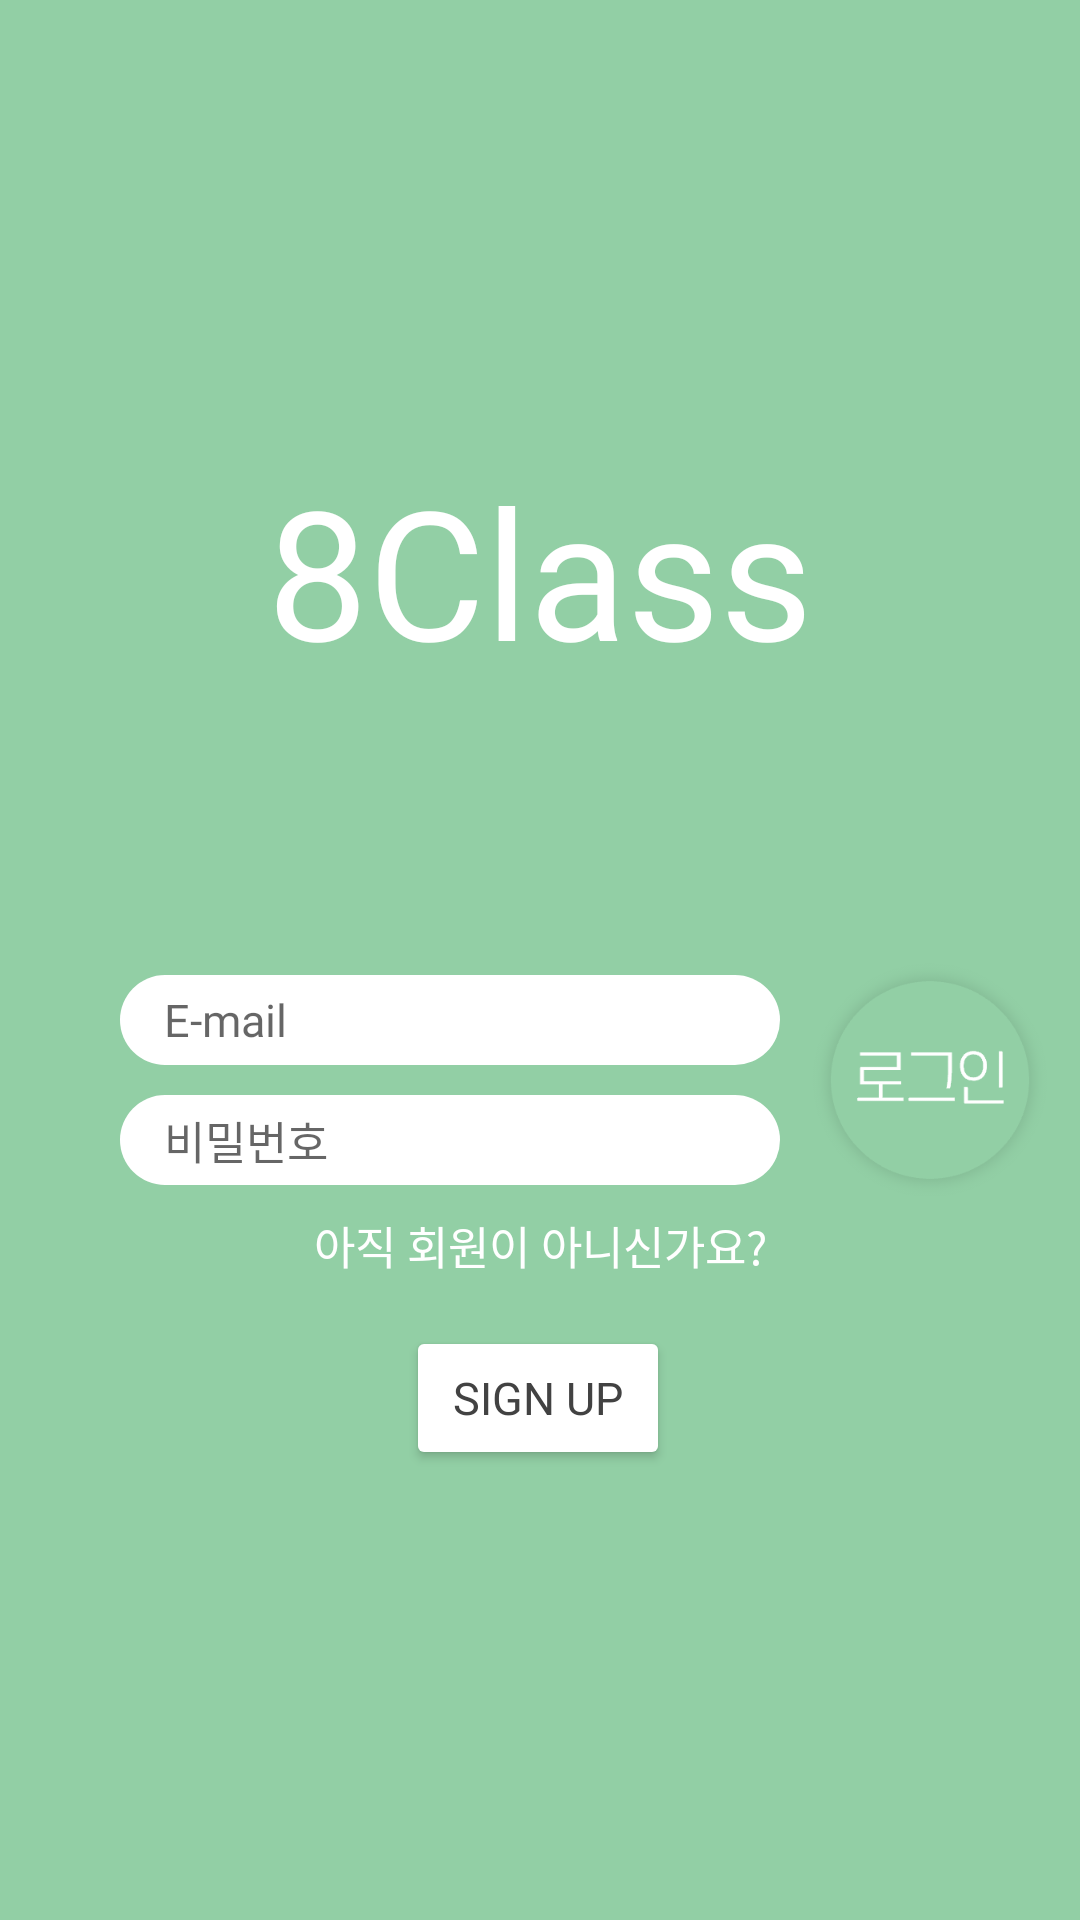

Layout XML and referenced resources for this Android screen:
<!-- AndroidManifest.xml: application theme Theme.EightClassFinal -->
<!-- res/layout/activity_login.xml -->
<?xml version="1.0" encoding="utf-8"?>
<androidx.constraintlayout.widget.ConstraintLayout xmlns:android="http://schemas.android.com/apk/res/android"
    xmlns:app="http://schemas.android.com/apk/res-auto"
    xmlns:tools="http://schemas.android.com/tools"
    android:layout_width="match_parent"
    android:layout_height="match_parent"
    android:background="#92CFA5"
    tools:context=".LoginActivity">

    <TextView
        android:id="@+id/txt_logo"
        android:layout_width="wrap_content"
        android:layout_height="wrap_content"
        android:layout_marginTop="150dp"
        android:fontFamily="@font/gmarketbold"
        android:text="8Class"
        android:textColor="#FFFFFF"
        android:textSize="60dp"
        app:layout_constraintEnd_toEndOf="parent"
        app:layout_constraintStart_toStartOf="parent"
        app:layout_constraintTop_toTopOf="parent" />

    <LinearLayout
        android:id="@+id/linearLayout2"
        android:layout_width="match_parent"
        android:layout_height="100dp"
        android:layout_marginTop="80dp"
        android:orientation="horizontal"
        app:layout_constraintTop_toBottomOf="@+id/txt_logo"
        tools:layout_editor_absoluteX="-27dp">

        <LinearLayout
            android:id="@+id/linearLayout"
            android:layout_width="wrap_content"
            android:layout_height="wrap_content"
            android:layout_marginLeft="30dp"
            android:layout_weight="4"
            android:padding="10dp"
            android:orientation="vertical"
            android:layout_gravity="center_vertical">

            <EditText
                android:id="@+id/et_email"
                android:layout_width="match_parent"
                android:layout_height="wrap_content"
                android:layout_marginBottom="10dp"
                android:background="@drawable/btn_round"
                android:ems="10"
                android:fontFamily="@font/nanumsquare"
                android:hint="    E-mail"
                android:inputType="textEmailAddress"
                android:textSize="15sp"
                app:layout_constraintEnd_toEndOf="parent"
                app:layout_constraintStart_toStartOf="parent"
                app:layout_constraintTop_toBottomOf="@+id/txt_logo"
                tools:ignore="TouchTargetSizeCheck" />

            <EditText
                android:id="@+id/et_pwd"
                android:layout_width="match_parent"
                android:layout_height="wrap_content"
                android:background="@drawable/btn_round"
                android:ems="10"
                android:fontFamily="@font/nanumsquare"
                android:hint="    비밀번호"
                android:inputType="textPassword"
                android:textSize="15sp"
                app:layout_constraintEnd_toEndOf="parent"
                app:layout_constraintHorizontal_bias="0.497"
                app:layout_constraintStart_toStartOf="parent"
                app:layout_constraintTop_toBottomOf="@+id/et_email"
                tools:ignore="TouchTargetSizeCheck" />

        </LinearLayout>

        <ImageView
            android:id="@+id/ibtn_login"
            android:layout_width="80dp"
            android:layout_height="80dp"
            android:layout_gravity="center_vertical"
            android:layout_marginRight="10dp"
            android:src="@drawable/login_icon"/>
    </LinearLayout>

    <TextView
        android:layout_width="wrap_content"
        android:layout_height="wrap_content"
        android:layout_marginBottom="16dp"
        android:fontFamily="@font/nanumsquare"
        android:text="아직 회원이 아니신가요?"
        android:textColor="#ffffff"
        android:textSize="15dp"
        app:layout_constraintBottom_toTopOf="@+id/btn_register"
        app:layout_constraintEnd_toEndOf="parent"
        app:layout_constraintStart_toStartOf="parent" />


    <Button
        android:id="@+id/btn_register"
        android:layout_width="wrap_content"
        android:layout_height="wrap_content"
        android:layout_marginBottom="150dp"
        android:backgroundTint="#FFFFFF"
        android:fontFamily="@font/nanumsquare"
        android:text="SIGN UP"
        android:textColor="#424242"
        android:textSize="15dp"
        app:layout_constraintBottom_toBottomOf="parent"
        app:layout_constraintEnd_toEndOf="parent"
        app:layout_constraintHorizontal_bias="0.498"
        app:layout_constraintStart_toStartOf="parent" />


</androidx.constraintlayout.widget.ConstraintLayout>
<!-- resources referenced by this layout -->
<resources>
  <!-- drawable btn_round (drawable-v24) -->
  <?xml version="1.0" encoding="utf-8"?>
  <shape xmlns:android="http://schemas.android.com/apk/res/android" android:shape="rectangle" >
      <corners
          android:radius="100dp"
          />
      <solid
          android:color="#FFFFFF"
          />
      <size
          android:width="30dp"
          android:height="30dp"
          />
  </shape>
  <!-- drawable login_icon: png bitmap (drawable, 5419 bytes) -->
  <style name="Theme.EightClassFinal" parent="Theme.MaterialComponents.DayNight.NoActionBar">
          
          <item name="colorPrimary">@color/purple_500</item>
          <item name="colorPrimaryVariant">@color/purple_700</item>
          <item name="colorOnPrimary">@color/white</item>
          
          <item name="colorSecondary">@color/teal_200</item>
          <item name="colorSecondaryVariant">@color/teal_700</item>
          <item name="colorOnSecondary">@color/black</item>
          
          <item name="android:statusBarColor" tools:targetApi="l">?attr/colorPrimaryVariant</item>
          
  
      </style>
  <color name="purple_500">#92CFA5</color>
  <color name="purple_700">#78AF89</color>
  <color name="white">#FFFFFFFF</color>
  <color name="teal_200">#FF03DAC5</color>
  <color name="teal_700">#FF018786</color>
  <color name="black">#FF000000</color>
</resources>
